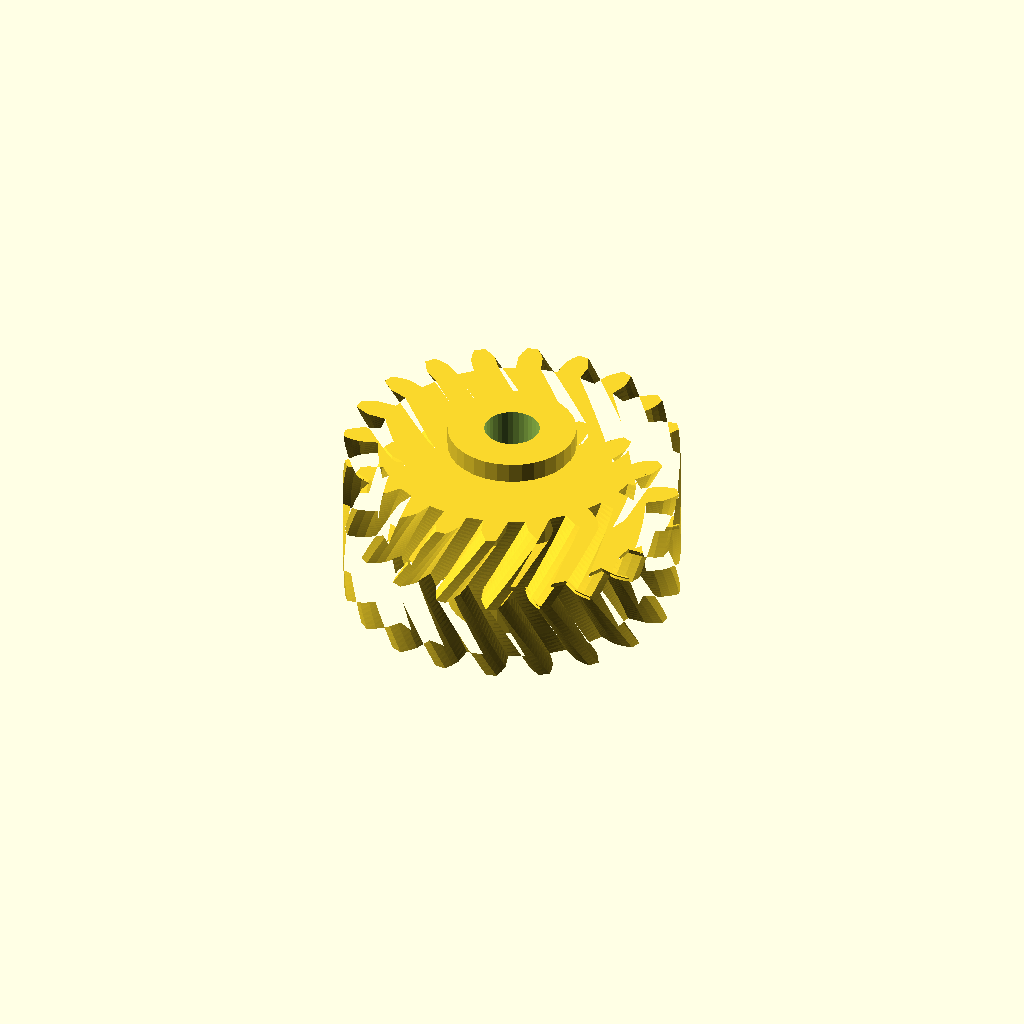
Cell 1: rendered with the file's own defaults.
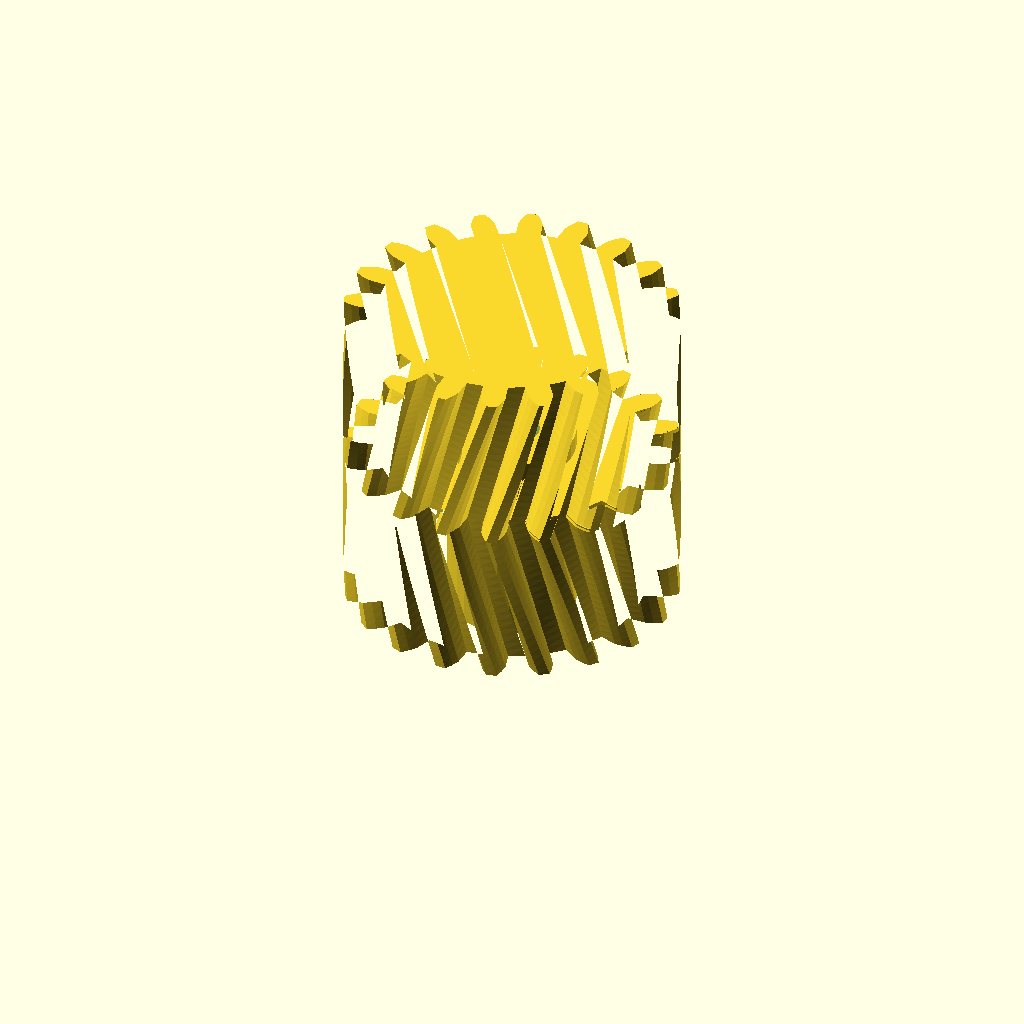
Cell 2: the same model with half_w = 32.
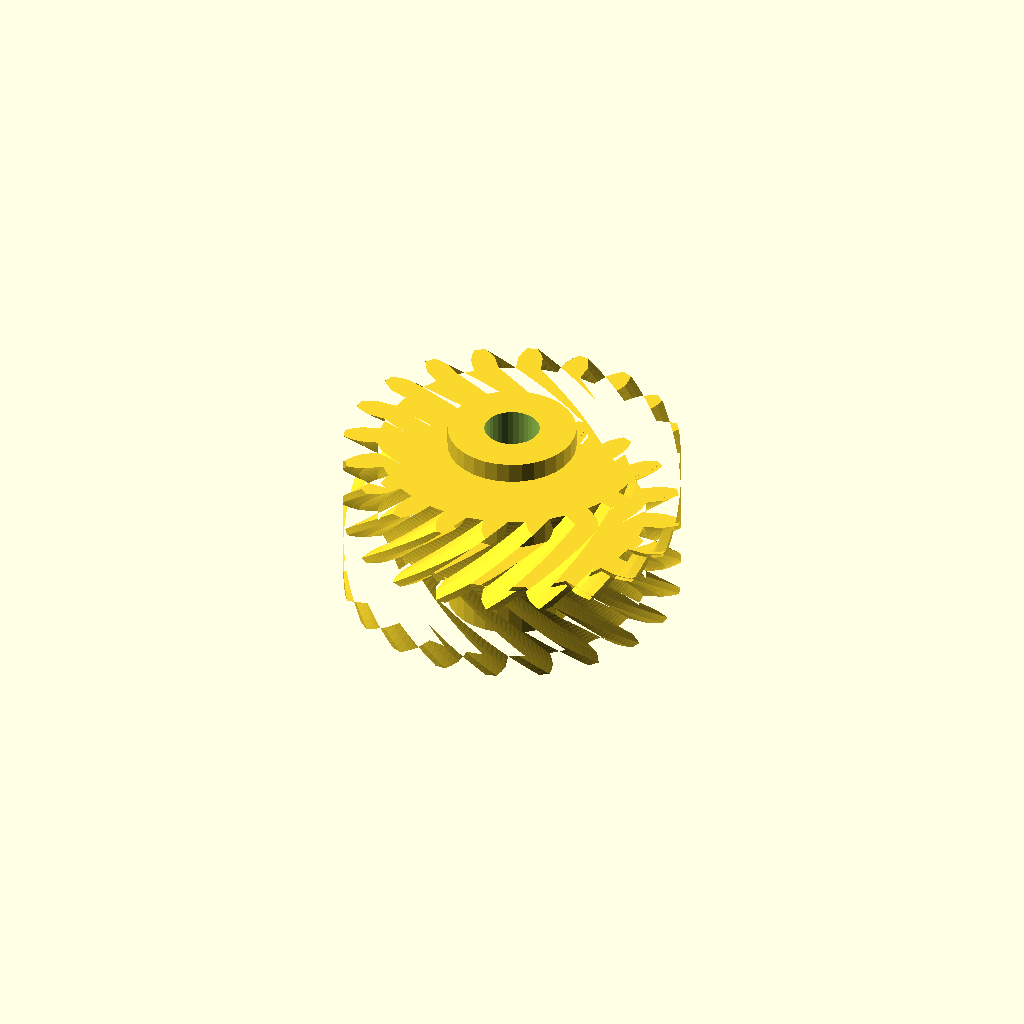
Cell 3: the same model with helix = 36.
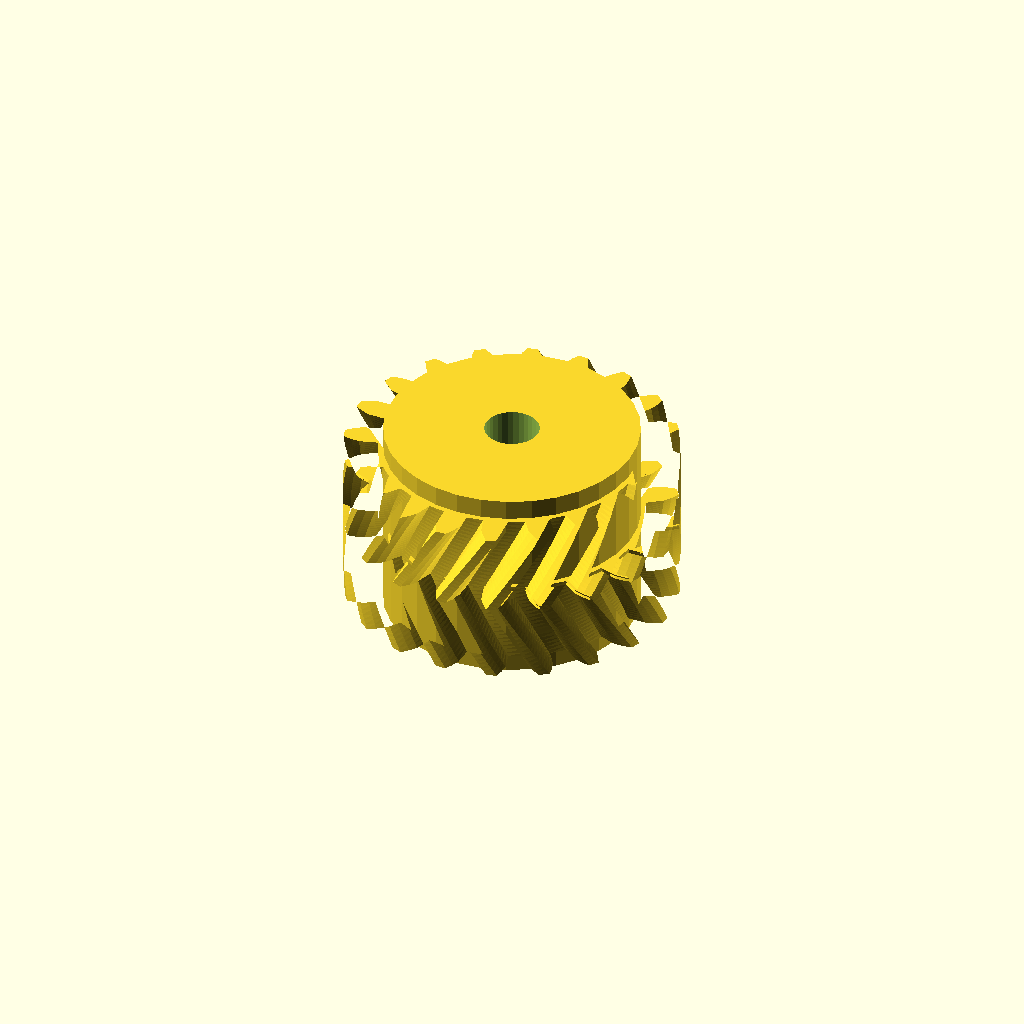
Cell 4: the same model with hub_r = 25.2.
All cells are drawn from one camera (rotation 55°, 0°, 25°, orthographic, colour scheme Cornfield), so only the parameter changes between them.
Source of the model, optional_data/data/gen3/herringbones/part_0049.scad:
$fn = 32;

// ----------------------------------------------------------------------
// Herringbone gear: z20 module 3, 32 mm wide, 18 degree helix
// ----------------------------------------------------------------------

// --- parameters (mm) ---
gear_module = 3;          // tooth module
teeth = 20;               // tooth count
half_w = 16;              // half width
helix = 18;               // helix angle of each half
hub_r = 12.6;             // hub radius
hub_h = 40;               // hub height
total = 32;               // overall width over both chevron halves
bore_d = 10.84;           // hub bore

teeth_profile = [[26.136, -2.448], [29.73, -2.401], [31.359, -1.844], [32.984, -1.042], [32.984, 1.042], [31.359, 1.844], [29.73, 2.401], [26.136, 2.448], [25.613, 5.749], [29.017, 6.904], [30.394, 7.937], [31.691, 9.201], [31.047, 11.184], [29.255, 11.445], [27.533, 11.471], [24.1, 10.404], [22.583, 13.382], [25.464, 15.532], [26.454, 16.941], [27.297, 18.544], [26.072, 20.23], [24.286, 19.925], [22.641, 19.418], [19.706, 17.342], [17.342, 19.706], [19.418, 22.641], [19.925, 24.286], [20.23, 26.072], [18.544, 27.297], [16.941, 26.454], [15.532, 25.464], [13.382, 22.583], [10.404, 24.1], [11.471, 27.533], [11.445, 29.255], [11.184, 31.047], [9.201, 31.691], [7.937, 30.394], [6.904, 29.017], [5.749, 25.613], [2.448, 26.136], [2.401, 29.73], [1.844, 31.359], [1.042, 32.984], [-1.042, 32.984], [-1.844, 31.359], [-2.401, 29.73], [-2.448, 26.136], [-5.749, 25.613], [-6.904, 29.017], [-7.937, 30.394], [-9.201, 31.691], [-11.184, 31.047], [-11.445, 29.255], [-11.471, 27.533], [-10.404, 24.1], [-13.382, 22.583], [-15.532, 25.464], [-16.941, 26.454], [-18.544, 27.297], [-20.23, 26.072], [-19.925, 24.286], [-19.418, 22.641], [-17.342, 19.706], [-19.706, 17.342], [-22.641, 19.418], [-24.286, 19.925], [-26.072, 20.23], [-27.297, 18.544], [-26.454, 16.941], [-25.464, 15.532], [-22.583, 13.382], [-24.1, 10.404], [-27.533, 11.471], [-29.255, 11.445], [-31.047, 11.184], [-31.691, 9.201], [-30.394, 7.937], [-29.017, 6.904], [-25.613, 5.749], [-26.136, 2.448], [-29.73, 2.401], [-31.359, 1.844], [-32.984, 1.042], [-32.984, -1.042], [-31.359, -1.844], [-29.73, -2.401], [-26.136, -2.448], [-25.613, -5.749], [-29.017, -6.904], [-30.394, -7.937], [-31.691, -9.201], [-31.047, -11.184], [-29.255, -11.445], [-27.533, -11.471], [-24.1, -10.404], [-22.583, -13.382], [-25.464, -15.532], [-26.454, -16.941], [-27.297, -18.544], [-26.072, -20.23], [-24.286, -19.925], [-22.641, -19.418], [-19.706, -17.342], [-17.342, -19.706], [-19.418, -22.641], [-19.925, -24.286], [-20.23, -26.072], [-18.544, -27.297], [-16.941, -26.454], [-15.532, -25.464], [-13.382, -22.583], [-10.404, -24.1], [-11.471, -27.533], [-11.445, -29.255], [-11.184, -31.047], [-9.201, -31.691], [-7.937, -30.394], [-6.904, -29.017], [-5.749, -25.613], [-2.448, -26.136], [-2.401, -29.73], [-1.844, -31.359], [-1.042, -32.984], [1.042, -32.984], [1.844, -31.359], [2.401, -29.73], [2.448, -26.136], [5.749, -25.613], [6.904, -29.017], [7.937, -30.394], [9.201, -31.691], [11.184, -31.047], [11.445, -29.255], [11.471, -27.533], [10.404, -24.1], [13.382, -22.583], [15.532, -25.464], [16.941, -26.454], [18.544, -27.297], [20.23, -26.072], [19.925, -24.286], [19.418, -22.641], [17.342, -19.706], [19.706, -17.342], [22.641, -19.418], [24.286, -19.925], [26.072, -20.23], [27.297, -18.544], [26.454, -16.941], [25.464, -15.532], [22.583, -13.382], [24.1, -10.404], [27.533, -11.471], [29.255, -11.445], [31.047, -11.184], [31.691, -9.201], [30.394, -7.937], [29.017, -6.904], [25.613, -5.749]];

difference() {
  union() {
    /* lower half, twisted one way */
    linear_extrude(height = half_w + 0.4, twist = helix, slices = 20) polygon(teeth_profile);
    /* upper half, twisted the other way, overlapping the joint */
    translate([0, 0, half_w - 0.4]) linear_extrude(height = half_w + 0.4, twist = -helix, slices = 20) polygon(teeth_profile);
    /* hub */
    translate([0, 0, (total - hub_h) / 2]) cylinder(h = hub_h, d = 2 * hub_r);
  }
  translate([0, 0, (total - hub_h) / 2 - 2.5]) cylinder(h = hub_h + 5, d = bore_d);
}
Customizer parameters (derived from the source; name, type, default, range or options):
gear_module: number, default 3
teeth: number, default 20
half_w: number, default 16
helix: number, default 18
hub_r: number, default 12.6
hub_h: number, default 40
total: number, default 32
bore_d: number, default 10.84
